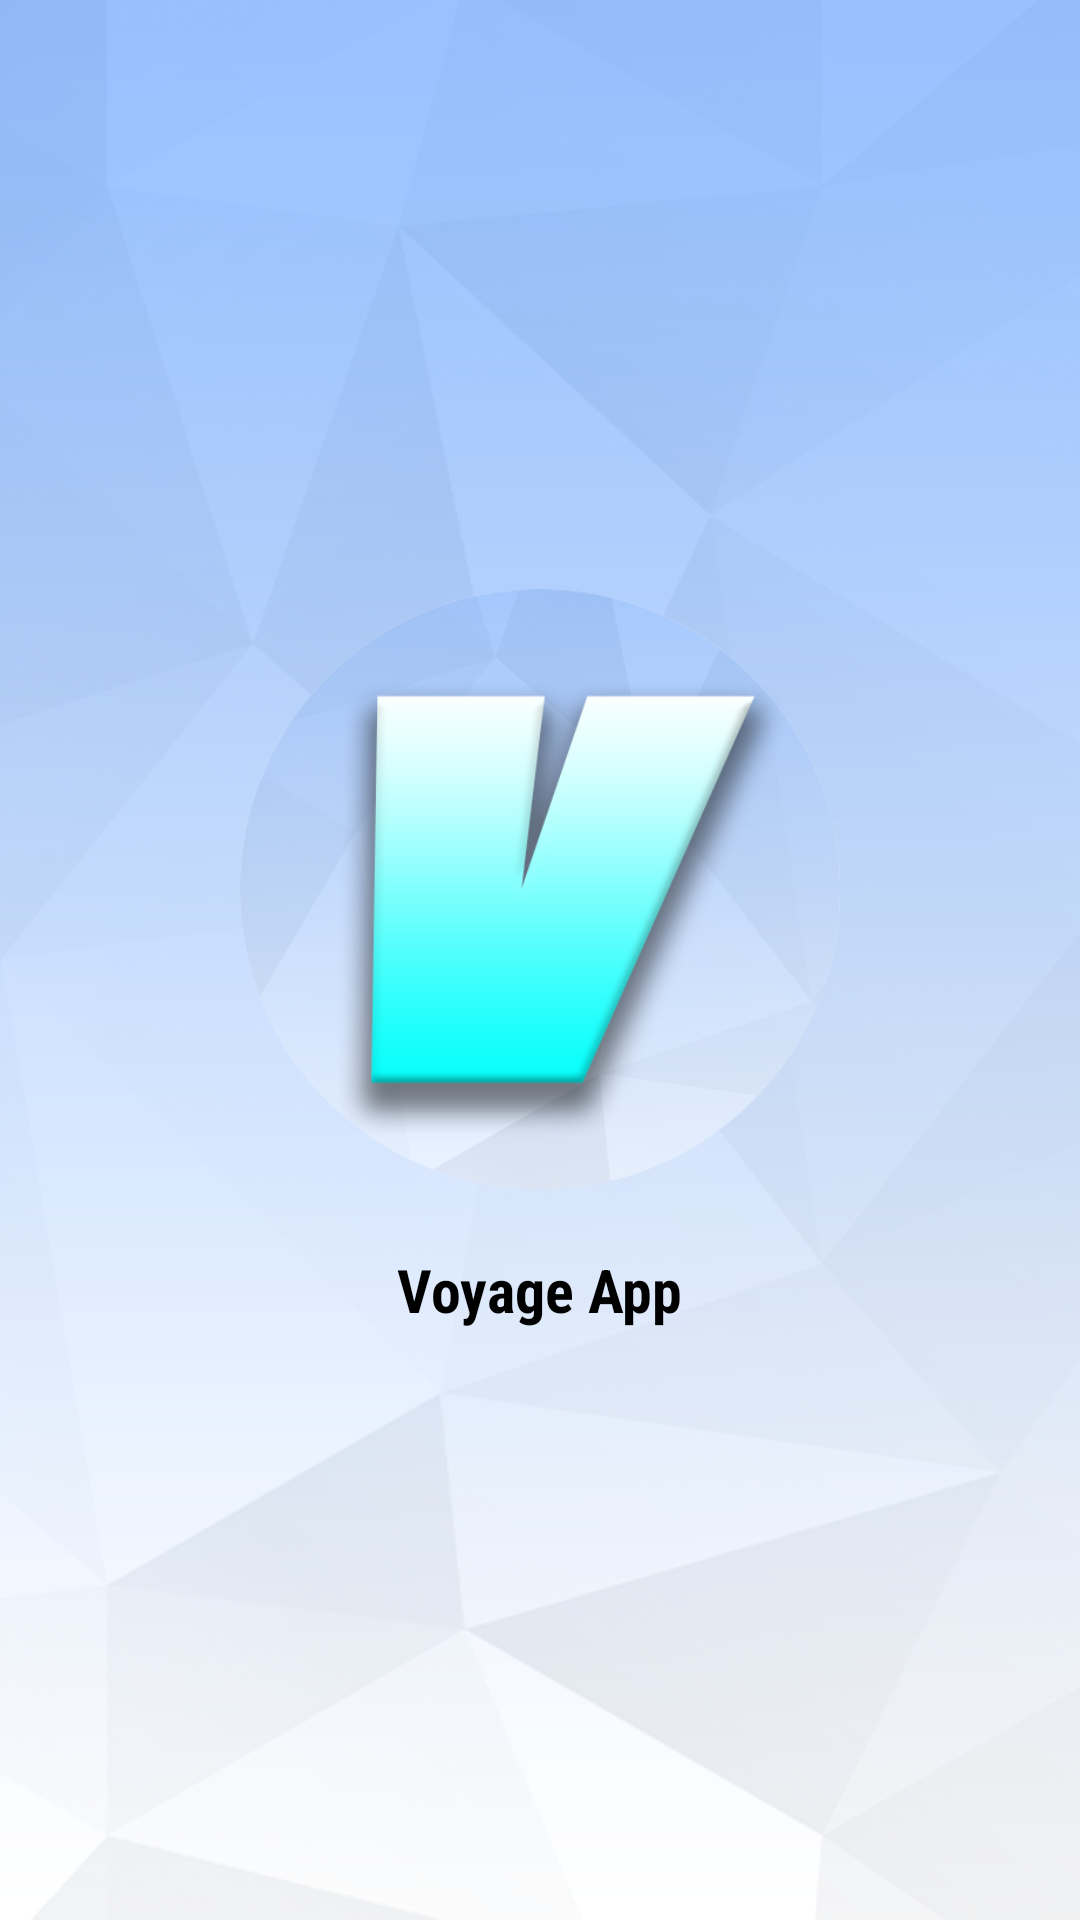

Reconstruct the res/layout file that produces this screen, plus the resources it refers to.
<!-- AndroidManifest.xml: activity theme SplashTheme -->
<!-- res/layout/activity_splash.xml -->
<?xml version="1.0" encoding="utf-8"?>
<LinearLayout xmlns:android="http://schemas.android.com/apk/res/android"
    xmlns:app="http://schemas.android.com/apk/res-auto"
    xmlns:tools="http://schemas.android.com/tools"
    android:layout_width="match_parent"
    android:layout_height="match_parent"
    android:orientation="vertical"
    android:gravity="center"
    android:background="@drawable/back01"
    tools:context=".activities.SplashActivity">


    <ImageView
        android:layout_width="200dp"
        android:layout_height="200dp"
        android:src="@drawable/logo"/>
    <TextView
        android:layout_width="wrap_content"
        android:layout_height="wrap_content"
        android:text="Voyage App"
        android:textSize="20sp"
        android:textStyle="bold"
        android:fontFamily="sans-serif-condensed"
        android:textColor="@color/black"
        android:layout_marginTop="20dp"/>

</LinearLayout>
<!-- resources referenced by this layout -->
<resources>
  <color name="black">#FF000000</color>
  <!-- drawable back01: png bitmap (drawable-v24, 135266 bytes) -->
  <!-- drawable logo: png bitmap (drawable-v24, 87883 bytes) -->
  <style name="SplashTheme" parent="android:Theme.NoTitleBar">
          <item name="android:windowBackground">@android:color/transparent</item>
          <item name="windowNoTitle">true</item>
          <item name="windowActionBar">false</item>
          <item name="android:windowFullscreen">false</item>
          <item name="android:windowIsTranslucent">true</item>
          <item name="android:windowContentOverlay">@null</item>
          <item name="android:backgroundDimEnabled">false</item>
          <item name="android:windowDisablePreview">true</item>
      </style>
</resources>
